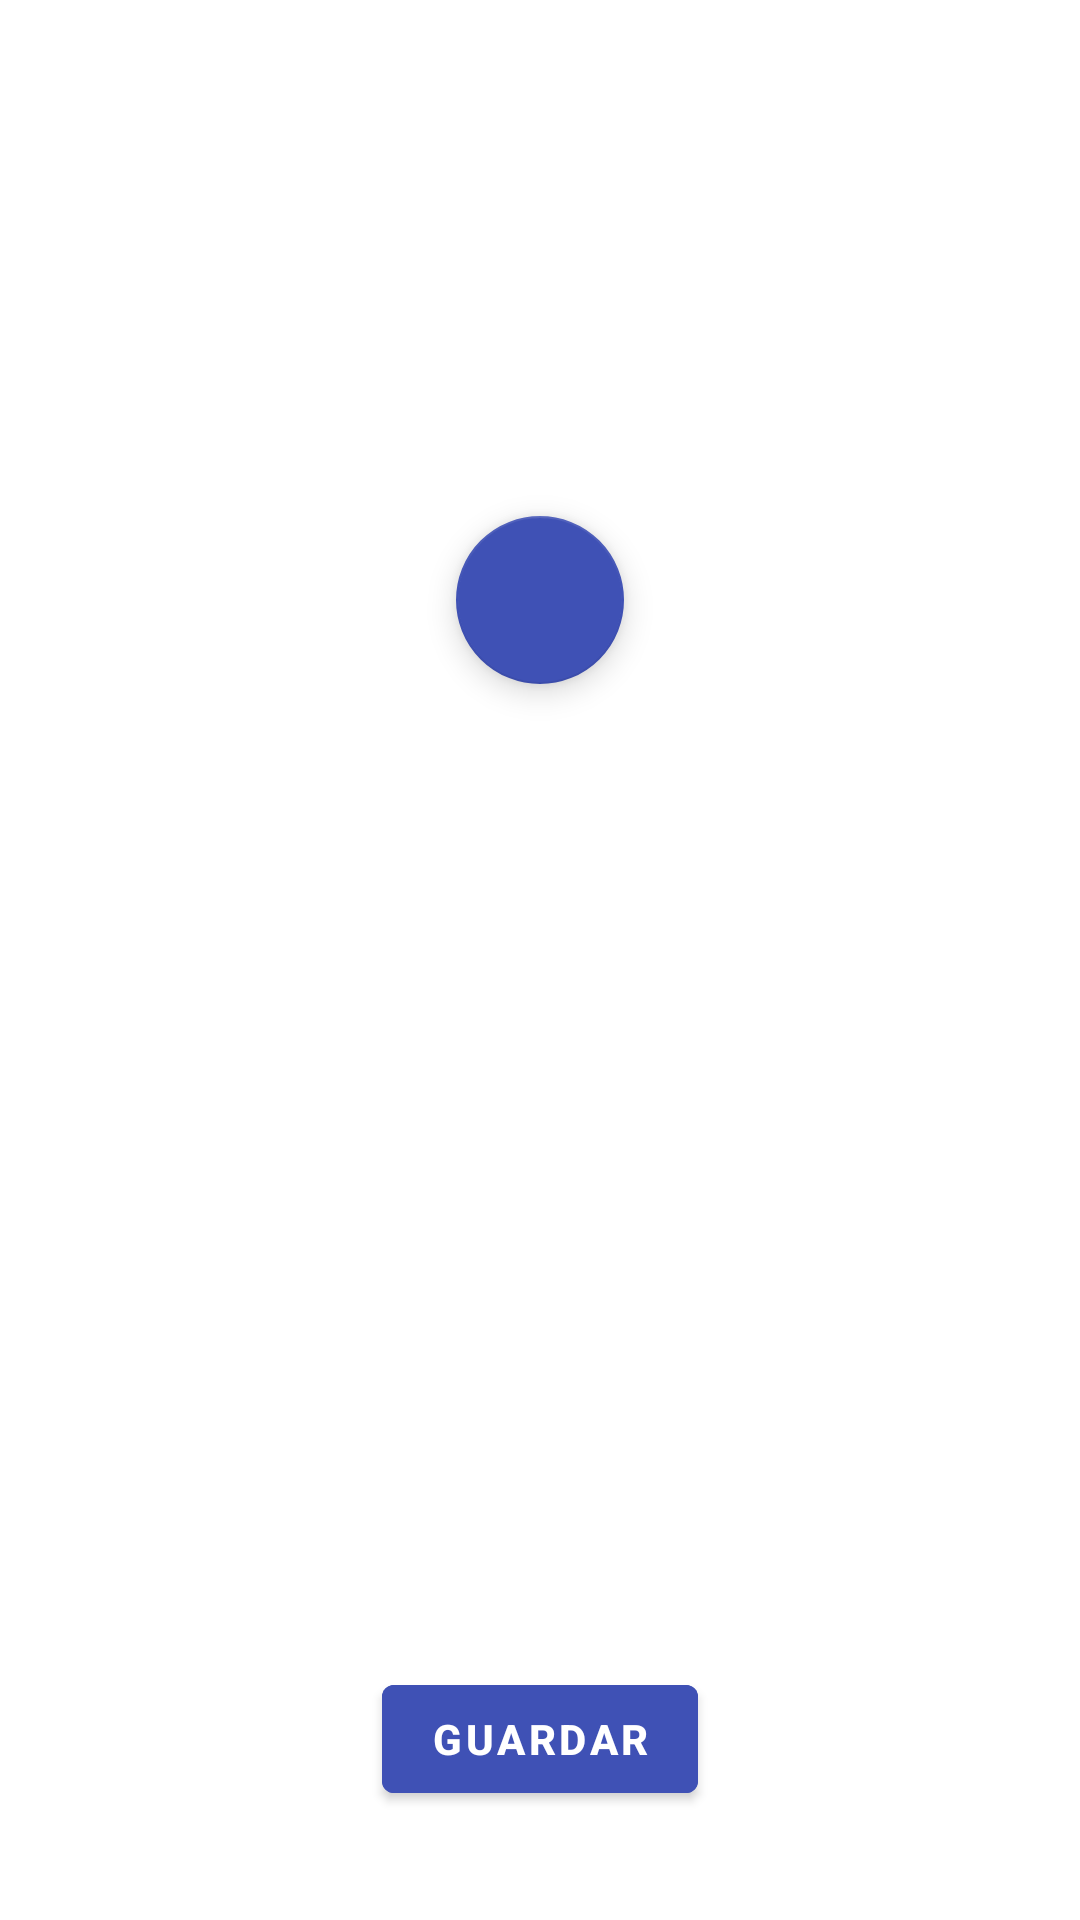

Reconstruct the res/layout file that produces this screen, plus the resources it refers to.
<!-- AndroidManifest.xml: application theme Theme.MiTeatro -->
<!-- res/layout/fragment_edit_new_user.xml -->
<?xml version="1.0" encoding="utf-8"?>
<androidx.constraintlayout.widget.ConstraintLayout xmlns:android="http://schemas.android.com/apk/res/android"
    xmlns:app="http://schemas.android.com/apk/res-auto"
    xmlns:tools="http://schemas.android.com/tools"
    android:id="@+id/frameLayout2"
    android:layout_width="match_parent"
    android:layout_height="match_parent"
    android:backgroundTint="#9EFFFFFF"
    tools:context=".fragments.EditNewUser">

    <androidx.constraintlayout.widget.ConstraintLayout
        android:layout_width="match_parent"
        android:layout_height="match_parent"
        app:layout_constraintBottom_toBottomOf="parent"
        app:layout_constraintEnd_toEndOf="parent"
        app:layout_constraintStart_toStartOf="parent"
        app:layout_constraintTop_toTopOf="parent">

        <ImageView
            android:id="@+id/fondo"
            android:layout_width="0dp"
            android:layout_height="0dp"
            android:scaleType="centerCrop"
            android:src="@drawable/login"
            app:layout_constraintBottom_toBottomOf="parent"
            app:layout_constraintEnd_toEndOf="parent"
            app:layout_constraintHorizontal_bias="0.0"
            app:layout_constraintStart_toStartOf="parent"
            app:layout_constraintTop_toTopOf="parent"
            app:layout_constraintVertical_bias="0.0" />

        <TextView
            android:id="@+id/userLastname"
            android:layout_width="wrap_content"
            android:layout_height="wrap_content"
            android:layout_marginTop="30dp"
            android:text="Apellido:"
            android:textColor="#FFFFFF"
            android:textSize="24sp"
            android:textStyle="bold"
            app:layout_constraintEnd_toEndOf="@+id/userEmail"
            app:layout_constraintTop_toBottomOf="@+id/userName" />

        <TextView
            android:id="@+id/userEmail"
            android:layout_width="wrap_content"
            android:layout_height="wrap_content"
            android:layout_marginTop="30dp"
            android:text="Email:"
            android:textColor="#FFFFFF"
            android:textSize="24sp"
            android:textStyle="bold"
            app:layout_constraintEnd_toEndOf="@+id/textView9"
            app:layout_constraintTop_toBottomOf="@+id/userLastname" />

        <TextView
            android:id="@+id/userName"
            android:layout_width="wrap_content"
            android:layout_height="wrap_content"
            android:layout_marginTop="300dp"
            android:text="Nombre:"
            android:textColor="#FFFFFF"
            android:textSize="24sp"
            android:textStyle="bold"
            app:layout_constraintEnd_toEndOf="@+id/userLastname"
            app:layout_constraintTop_toTopOf="@+id/fondo" />

        <ImageView
            android:id="@+id/userAvatarEdit"
            android:layout_width="150dp"
            android:layout_height="150dp"
            android:layout_marginTop="100dp"
            android:background="#003F51B5"
            app:layout_constraintBottom_toTopOf="@+id/userName"
            app:layout_constraintEnd_toEndOf="parent"
            app:layout_constraintStart_toStartOf="parent"
            app:layout_constraintTop_toTopOf="@+id/fondo"
            tools:src="@drawable/avatar_default" />

        <Button
            android:id="@+id/btnEdit"
            android:layout_width="wrap_content"
            android:layout_height="wrap_content"
            android:backgroundTint="@color/backgroundColor"
            android:text="GUARDAR"
            android:textColor="#FFFFFF"
            android:textStyle="bold"
            app:layout_constraintBottom_toBottomOf="parent"
            app:layout_constraintEnd_toEndOf="parent"
            app:layout_constraintStart_toStartOf="parent"
            app:layout_constraintTop_toBottomOf="@+id/textView9" />

        <TextView
            android:id="@+id/textView9"
            android:layout_width="wrap_content"
            android:layout_height="wrap_content"
            android:layout_marginStart="30dp"
            android:layout_marginTop="30dp"
            android:text="Contraseña:"
            android:textColor="#FFFFFF"
            android:textSize="24sp"
            android:textStyle="bold"
            app:layout_constraintStart_toStartOf="parent"
            app:layout_constraintTop_toBottomOf="@+id/userEmail" />

        <EditText
            android:id="@+id/editName"
            android:layout_width="180dp"
            android:layout_height="40dp"
            android:background="#83FFFFFF"
            android:backgroundTint="#FFFFFF"
            android:ems="10"
            android:inputType="textPersonName"
            android:textColor="#FFFFFF"
            android:textColorHint="#FFFFFF"
            app:layout_constraintBottom_toBottomOf="@+id/userName"
            app:layout_constraintStart_toStartOf="@+id/editLastName"
            app:layout_constraintTop_toTopOf="@+id/userName" />

        <EditText
            android:id="@+id/editLastName"
            android:layout_width="180dp"
            android:layout_height="40dp"
            android:background="#83FFFFFF"
            android:backgroundTint="#FFFFFF"
            android:ems="10"
            android:inputType="textPersonName"
            android:textColor="#FFFFFF"
            android:textColorHint="#FFFFFF"
            app:layout_constraintBottom_toBottomOf="@+id/userLastname"
            app:layout_constraintStart_toStartOf="@+id/editEmail"
            app:layout_constraintTop_toTopOf="@+id/userLastname" />

        <EditText
            android:id="@+id/editEmail"
            android:layout_width="180dp"
            android:layout_height="40dp"
            android:background="#83FFFFFF"
            android:backgroundTint="#FFFFFF"
            android:ems="10"
            android:inputType="textEmailAddress"
            android:textColor="#FFFFFF"
            android:textColorHint="#FFFFFF"
            app:layout_constraintBottom_toBottomOf="@+id/userEmail"
            app:layout_constraintStart_toStartOf="@+id/editPassword"
            app:layout_constraintTop_toTopOf="@+id/userEmail" />

        <EditText
            android:id="@+id/editPassword"
            android:layout_width="180dp"
            android:layout_height="40dp"
            android:layout_marginStart="20dp"
            android:background="#83FFFFFF"
            android:backgroundTint="#FFFFFF"
            android:ems="10"
            android:inputType="textPassword"
            android:textColor="#FFFFFF"
            android:textColorHint="#FFFFFF"
            app:layout_constraintBottom_toBottomOf="@+id/textView9"
            app:layout_constraintStart_toEndOf="@+id/textView9"
            app:layout_constraintTop_toTopOf="@+id/textView9" />

        <com.google.android.material.floatingactionbutton.FloatingActionButton
            android:id="@+id/floatbtnImage"
            android:layout_width="wrap_content"
            android:layout_height="wrap_content"
            android:clickable="true"
            android:src="@drawable/edit"
            app:backgroundTint="@color/primaryColor"
            app:tint="@color/white"
            app:layout_constraintBottom_toBottomOf="@+id/userAvatarEdit"
            app:layout_constraintEnd_toEndOf="@+id/userAvatarEdit"
            app:layout_constraintStart_toStartOf="@+id/userAvatarEdit"
            app:layout_constraintTop_toTopOf="@+id/userAvatarEdit" />

    </androidx.constraintlayout.widget.ConstraintLayout>
</androidx.constraintlayout.widget.ConstraintLayout>
<!-- resources referenced by this layout -->
<resources>
  <color name="backgroundColor">#3F51B5</color>
  <color name="primaryColor">#3F51B5</color>
  <color name="white">#FFFFFFFF</color>
  <!-- drawable avatar_default: png bitmap (drawable, 68133 bytes) -->
  <style name="Theme.MiTeatro" parent="Theme.MaterialComponents.DayNight.NoActionBar">
          
          <item name="colorPrimary">@color/purple_500</item>
          <item name="colorPrimaryVariant">@color/purple_700</item>
          <item name="colorOnPrimary">@color/white</item>
          
          <item name="colorSecondary">@color/teal_200</item>
          <item name="colorSecondaryVariant">@color/teal_700</item>
          <item name="colorOnSecondary">@color/black</item>
          
          <item name="android:statusBarColor">?attr/colorPrimaryVariant</item>
          
      </style>
  <color name="purple_500">#FF6200EE</color>
  <color name="purple_700">#FF3700B3</color>
  <color name="teal_200">#FF03DAC5</color>
  <color name="teal_700">#FF018786</color>
  <color name="black">#FF000000</color>
</resources>
